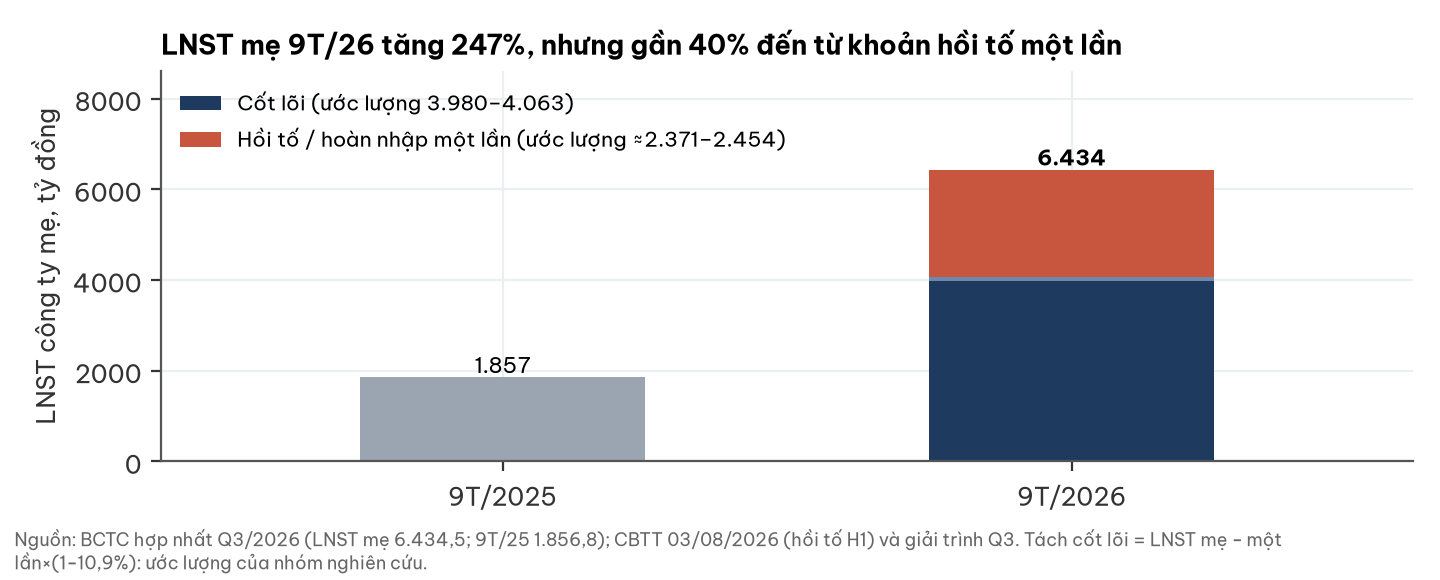

Values plotted in this chart, from the file beside it:
muc, ty_dong
9T25, 1857
cot_loi_thap, 3980
cot_loi_cao, 4063
9T26, 6434
